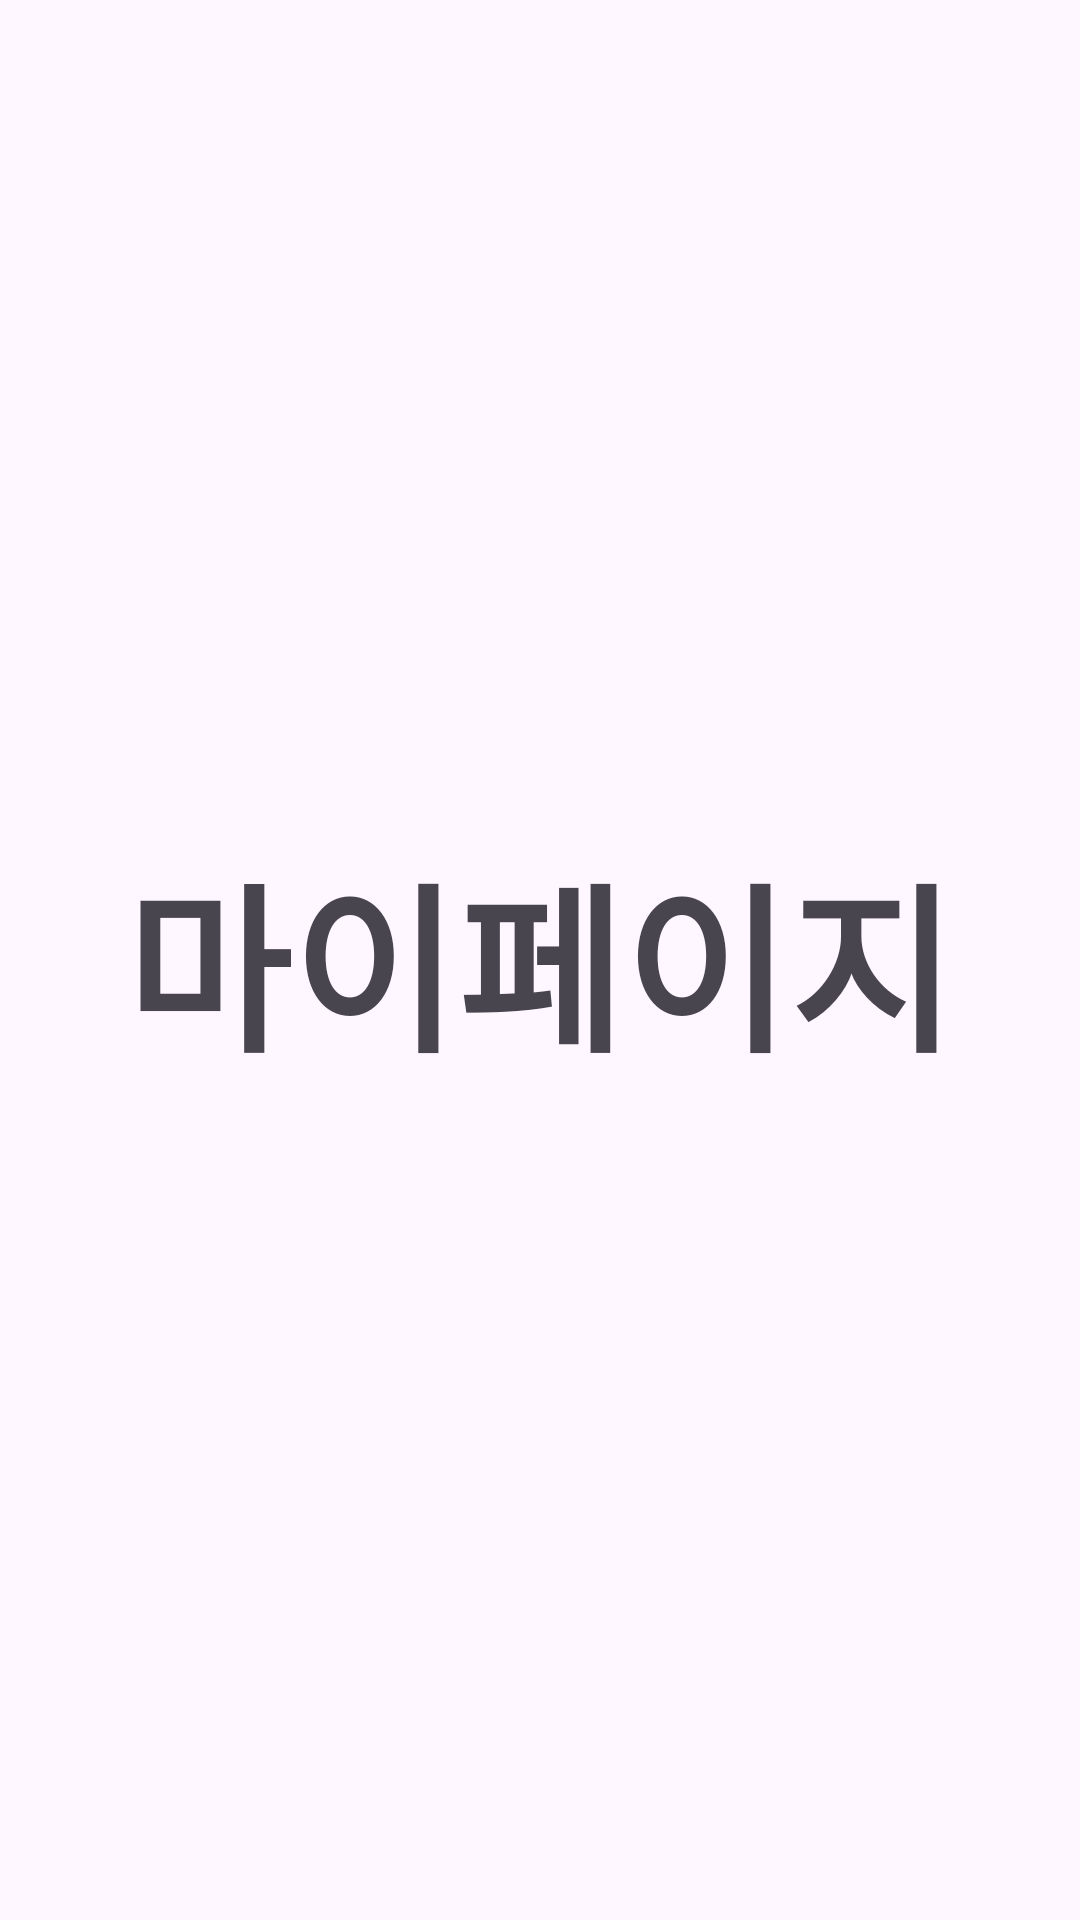

Write the Android layout XML for this screen, with the resource values it uses.
<!-- AndroidManifest.xml: application theme Base.Theme.Studytest -->
<!-- res/layout/fragment_mypage.xml -->
<?xml version="1.0" encoding="utf-8"?>
<FrameLayout xmlns:android="http://schemas.android.com/apk/res/android"
    xmlns:tools="http://schemas.android.com/tools"
    android:layout_width="match_parent"
    android:layout_height="match_parent"
    tools:context=".MypageFragment">

    
    <TextView
        android:layout_width="match_parent"
        android:layout_height="match_parent"
        android:gravity="center"
        android:textStyle="bold"
        android:textSize="60dp"
        android:text="마이페이지"/>

</FrameLayout>
<!-- resources referenced by this layout -->
<resources>
  <style name="Base.Theme.Studytest" parent="Theme.Material3.Light.NoActionBar">
          <item name="android:statusBarColor">@color/white</item>
          <item name="android:windowActionBarOverlay">true</item>
      </style>
  <color name="white">#FFFFFFFF</color>
</resources>
